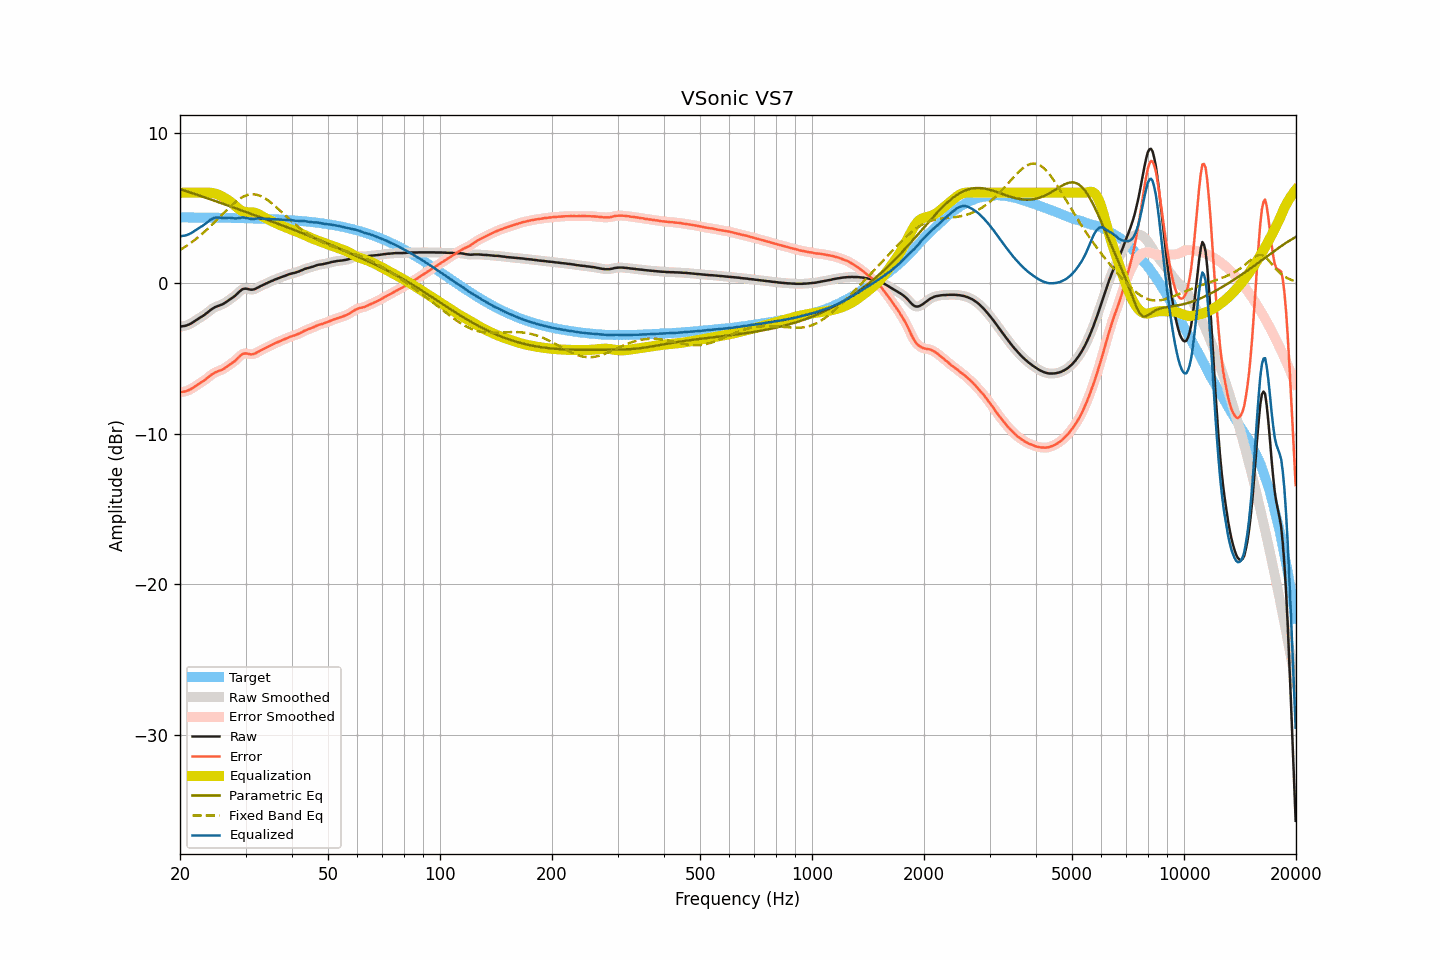

Source data for this figure (header and first rows):
frequency, raw, smoothed, error, error_smoothed, equalization, parametric_eq, fixed_band_eq, equalized_raw, equalized_smoothed, target
20.00, -2.89, -2.89, -7.25, -7.25, 6.00, 6.24, 2.20, 3.11, 3.11, 4.36
20.20, -2.88, -2.88, -7.24, -7.24, 6.00, 6.20, 2.26, 3.12, 3.12, 4.36
20.40, -2.86, -2.87, -7.22, -7.23, 6.00, 6.17, 2.33, 3.14, 3.13, 4.36
20.61, -2.85, -2.85, -7.21, -7.21, 6.00, 6.13, 2.39, 3.15, 3.15, 4.36
20.81, -2.82, -2.82, -7.18, -7.18, 6.00, 6.10, 2.46, 3.18, 3.18, 4.36
21.02, -2.78, -2.78, -7.14, -7.14, 6.00, 6.06, 2.54, 3.22, 3.22, 4.36
21.23, -2.73, -2.73, -7.09, -7.09, 6.00, 6.03, 2.61, 3.27, 3.27, 4.36
21.44, -2.68, -2.68, -7.04, -7.03, 6.00, 5.99, 2.69, 3.32, 3.32, 4.36
21.66, -2.61, -2.61, -6.97, -6.97, 6.00, 5.96, 2.77, 3.39, 3.39, 4.35
21.87, -2.54, -2.54, -6.89, -6.90, 6.00, 5.92, 2.85, 3.46, 3.46, 4.35
22.09, -2.47, -2.47, -6.82, -6.82, 6.00, 5.88, 2.93, 3.53, 3.53, 4.35
22.31, -2.40, -2.40, -6.75, -6.75, 6.00, 5.85, 3.02, 3.60, 3.60, 4.35
22.54, -2.33, -2.33, -6.68, -6.68, 6.00, 5.81, 3.10, 3.67, 3.67, 4.35
22.76, -2.26, -2.27, -6.61, -6.62, 6.00, 5.78, 3.19, 3.74, 3.73, 4.35
22.99, -2.20, -2.20, -6.55, -6.55, 6.00, 5.74, 3.29, 3.80, 3.80, 4.35
23.22, -2.13, -2.13, -6.48, -6.48, 6.00, 5.70, 3.38, 3.87, 3.88, 4.35
23.45, -2.05, -2.05, -6.40, -6.40, 6.01, 5.67, 3.48, 3.96, 3.95, 4.35
23.69, -1.97, -1.97, -6.32, -6.31, 6.01, 5.63, 3.58, 4.04, 4.04, 4.35
23.92, -1.88, -1.88, -6.23, -6.23, 6.01, 5.59, 3.68, 4.12, 4.12, 4.34
24.16, -1.79, -1.80, -6.13, -6.14, 6.00, 5.56, 3.78, 4.21, 4.20, 4.34
24.40, -1.72, -1.72, -6.06, -6.06, 5.98, 5.52, 3.88, 4.26, 4.26, 4.34
24.65, -1.65, -1.65, -5.99, -5.99, 5.96, 5.48, 3.99, 4.31, 4.31, 4.34
24.89, -1.59, -1.60, -5.93, -5.94, 5.94, 5.44, 4.09, 4.35, 4.34, 4.34
25.14, -1.55, -1.55, -5.89, -5.89, 5.90, 5.41, 4.20, 4.35, 4.35, 4.34
25.39, -1.51, -1.51, -5.85, -5.85, 5.86, 5.37, 4.31, 4.35, 4.35, 4.34
25.65, -1.47, -1.47, -5.81, -5.81, 5.81, 5.33, 4.42, 4.34, 4.34, 4.34
25.91, -1.43, -1.43, -5.77, -5.76, 5.76, 5.29, 4.53, 4.33, 4.33, 4.33
26.16, -1.38, -1.38, -5.71, -5.71, 5.70, 5.26, 4.64, 4.32, 4.32, 4.33
26.43, -1.31, -1.31, -5.64, -5.64, 5.64, 5.22, 4.74, 4.32, 4.32, 4.33
26.69, -1.24, -1.24, -5.57, -5.57, 5.57, 5.18, 4.85, 4.33, 4.33, 4.33
26.96, -1.16, -1.17, -5.49, -5.49, 5.50, 5.14, 4.95, 4.34, 4.34, 4.33
27.23, -1.09, -1.09, -5.42, -5.42, 5.43, 5.11, 5.06, 4.34, 4.34, 4.33
27.50, -1.02, -1.02, -5.35, -5.35, 5.35, 5.07, 5.16, 4.32, 4.32, 4.32
27.77, -0.95, -0.95, -5.27, -5.27, 5.26, 5.03, 5.25, 4.30, 4.31, 4.32
28.05, -0.87, -0.87, -5.19, -5.19, 5.16, 4.99, 5.34, 4.29, 4.30, 4.32
28.33, -0.77, -0.77, -5.09, -5.09, 5.07, 4.95, 5.43, 4.29, 4.29, 4.32
28.62, -0.67, -0.67, -4.99, -4.99, 4.97, 4.91, 5.51, 4.30, 4.30, 4.32
28.90, -0.57, -0.57, -4.88, -4.88, 4.89, 4.88, 5.58, 4.32, 4.32, 4.31
29.19, -0.48, -0.48, -4.79, -4.79, 4.82, 4.84, 5.65, 4.34, 4.34, 4.31
29.48, -0.40, -0.41, -4.71, -4.72, 4.77, 4.80, 5.71, 4.36, 4.35, 4.31
29.78, -0.38, -0.38, -4.69, -4.68, 4.73, 4.76, 5.77, 4.35, 4.35, 4.31
30.08, -0.37, -0.37, -4.68, -4.68, 4.71, 4.72, 5.81, 4.34, 4.33, 4.30
30.38, -0.39, -0.39, -4.69, -4.70, 4.70, 4.68, 5.85, 4.31, 4.31, 4.30
30.68, -0.42, -0.42, -4.72, -4.72, 4.70, 4.64, 5.87, 4.28, 4.28, 4.30
30.99, -0.44, -0.44, -4.74, -4.73, 4.70, 4.60, 5.89, 4.26, 4.26, 4.30
31.30, -0.44, -0.44, -4.73, -4.73, 4.69, 4.57, 5.89, 4.25, 4.25, 4.29
31.61, -0.42, -0.42, -4.71, -4.71, 4.68, 4.53, 5.89, 4.26, 4.26, 4.29
31.93, -0.38, -0.38, -4.67, -4.66, 4.65, 4.49, 5.88, 4.27, 4.27, 4.29
32.24, -0.32, -0.33, -4.60, -4.61, 4.61, 4.45, 5.86, 4.29, 4.28, 4.28
32.57, -0.27, -0.27, -4.55, -4.55, 4.56, 4.41, 5.83, 4.29, 4.29, 4.28
32.89, -0.21, -0.21, -4.49, -4.49, 4.50, 4.37, 5.79, 4.29, 4.29, 4.28
33.22, -0.16, -0.16, -4.43, -4.43, 4.44, 4.33, 5.74, 4.28, 4.28, 4.27
33.55, -0.11, -0.11, -4.38, -4.38, 4.38, 4.29, 5.68, 4.27, 4.27, 4.27
33.89, -0.06, -0.06, -4.32, -4.32, 4.32, 4.25, 5.62, 4.26, 4.26, 4.26
34.23, -0.01, -0.01, -4.27, -4.27, 4.27, 4.21, 5.55, 4.26, 4.26, 4.26
34.57, 0.04, 0.04, -4.22, -4.22, 4.21, 4.17, 5.47, 4.25, 4.25, 4.25
34.92, 0.09, 0.09, -4.16, -4.16, 4.16, 4.13, 5.39, 4.25, 4.25, 4.25
35.27, 0.14, 0.14, -4.11, -4.11, 4.11, 4.09, 5.31, 4.25, 4.25, 4.25
35.62, 0.18, 0.18, -4.06, -4.06, 4.06, 4.05, 5.22, 4.24, 4.24, 4.24
35.97, 0.23, 0.23, -4.01, -4.01, 4.01, 4.01, 5.13, 4.24, 4.24, 4.24
... 635 more rows
